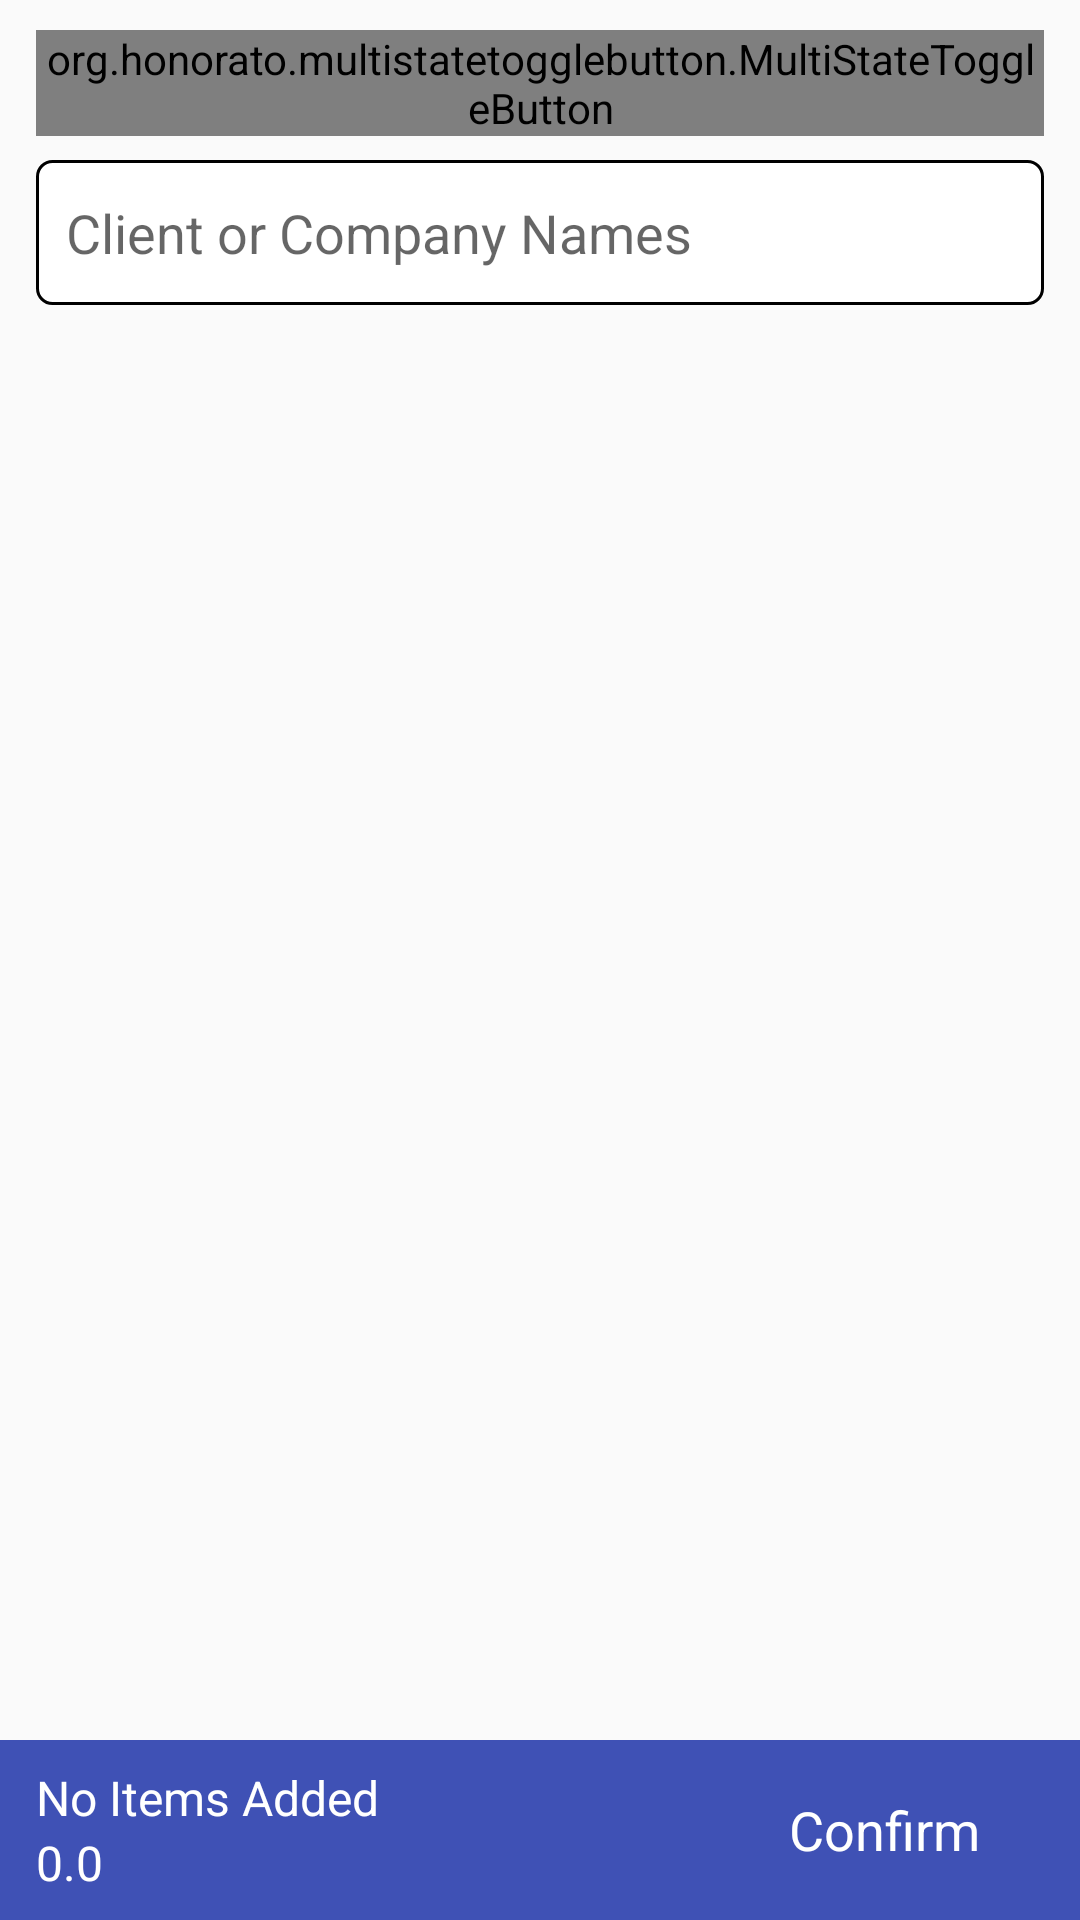

Android layout source for this screen:
<!-- AndroidManifest.xml: application theme AppTheme -->
<!-- res/layout/activity_add_quote_or_order.xml -->
<?xml version="1.0" encoding="utf-8"?>
<RelativeLayout
    xmlns:android="http://schemas.android.com/apk/res/android"
    xmlns:app="http://schemas.android.com/apk/res-auto"
    xmlns:mstb="http://schemas.android.com/apk/res-auto"
    xmlns:tools="http://schemas.android.com/tools"
    android:layout_width="match_parent"
    android:layout_height="match_parent"
    tools:context="com.keeper.keeper.AddQuoteOrOrderActivity">
    <LinearLayout
        android:focusable="true"
        android:focusableInTouchMode="true"
        android:id="@+id/layoutCounter"
        android:weightSum="2"
        android:orientation="horizontal"
        android:layout_width="match_parent"
        android:layout_height="wrap_content">

    </LinearLayout>

    <LinearLayout
        android:layout_width="wrap_content"
        android:layout_height="wrap_content"
        android:layout_alignParentLeft="true"
        android:layout_alignParentStart="true"
        android:orientation="horizontal"
        android:paddingLeft="12dp"
        android:paddingRight="12dp"
        android:layout_below="@+id/layoutCounter"
        android:layout_alignParentRight="true"
        android:layout_alignParentEnd="true"
        android:id="@+id/radioGroup">
        <org.honorato.multistatetogglebutton.MultiStateToggleButton
            android:id="@+id/select_btn"
            android:layout_width="match_parent"
            android:layout_height="wrap_content"
            android:layout_marginTop="10dip"
            mstb:values="@array/button_states"
            mstb:mstbPrimaryColor="@color/colorPrimary"
            mstb:mstbSecondaryColor="@color/divider_grey"/>
    </LinearLayout>

    <EditText
        android:layout_marginRight="12dp"
        android:layout_marginLeft="12dp"
        android:layout_marginTop="8dp"
        android:paddingLeft="10dp"
        android:paddingTop="12dp"
        android:paddingBottom="12dp"
        android:id="@+id/edtClientName"
        android:layout_width="match_parent"
        android:layout_height="wrap_content"
        android:background="@drawable/edt_rounded_layout"
        android:layout_alignParentLeft="true"
        android:layout_alignParentStart="true"
        android:layout_below="@+id/radioGroup"
        android:hint="Client or Company Names">

    </EditText>

    <ListView
        android:id="@+id/listViewQuotesorOrders"
        android:layout_width="match_parent"
        android:layout_height="match_parent"
        android:layout_alignParentLeft="true"
        android:layout_alignParentStart="true"
        android:layout_below="@+id/edtClientName"
        android:layout_above="@+id/linearLayout"/>
    <LinearLayout
        android:orientation="horizontal"
        android:background="@color/colorPrimary"
        android:layout_alignParentBottom="true"
        android:layout_width="match_parent"
        android:paddingLeft="12dp"
        android:weightSum="4"
        android:layout_height="60dp"
        android:id="@+id/linearLayout">
       <LinearLayout
           android:gravity="center_vertical"
           android:orientation="vertical"
           android:layout_weight="2.5"
           android:layout_width="0dp"
           android:layout_height="match_parent">
           <TextView
               android:textColor="#fff"
               android:text="No Items Added"
               android:textSize="16sp"
               android:layout_width="match_parent"
               android:id="@+id/tvSalesCounter"
               android:layout_height="wrap_content"/>

           <TextView
               android:id="@+id/tvSalesTotals"
               android:textColor="#fff"
               android:text="0.0"
               android:textSize="16sp"
               android:layout_width="match_parent"
               android:layout_height="wrap_content"/>
       </LinearLayout>
       <TextView
           android:onClick="confirm"
           android:textSize="18dp"
           android:gravity="center"
           android:textColor="#fff"
           android:text="Confirm"
           android:layout_weight="1.5"
           android:layout_width="0dp"
           android:layout_height="match_parent"/>
    </LinearLayout>

</RelativeLayout>
<!-- resources referenced by this layout -->
<resources>
  <color name="colorPrimary">#3F51B5</color>
  <!-- drawable edt_rounded_layout (drawable) -->
  <?xml version="1.0" encoding="utf-8"?>
  <shape xmlns:android="http://schemas.android.com/apk/res/android"
         android:shape="rectangle"
         android:padding="10dp">
      <stroke android:color="@color/divider_grey" android:width="1dp"/>
      <solid android:color="#fff"/>
      <corners android:radius="5dp"/>
  </shape>
  <style name="AppTheme" parent="Theme.AppCompat.Light.DarkActionBar">
          
          <item name="colorPrimary">@color/colorPrimary</item>
          <item name="colorPrimaryDark">@color/colorPrimaryDark</item>
          <item name="colorAccent">@color/colorAccent</item>
      </style>
  <color name="colorPrimaryDark">#303F9F</color>
  <color name="colorAccent">#FF4081</color>
</resources>
